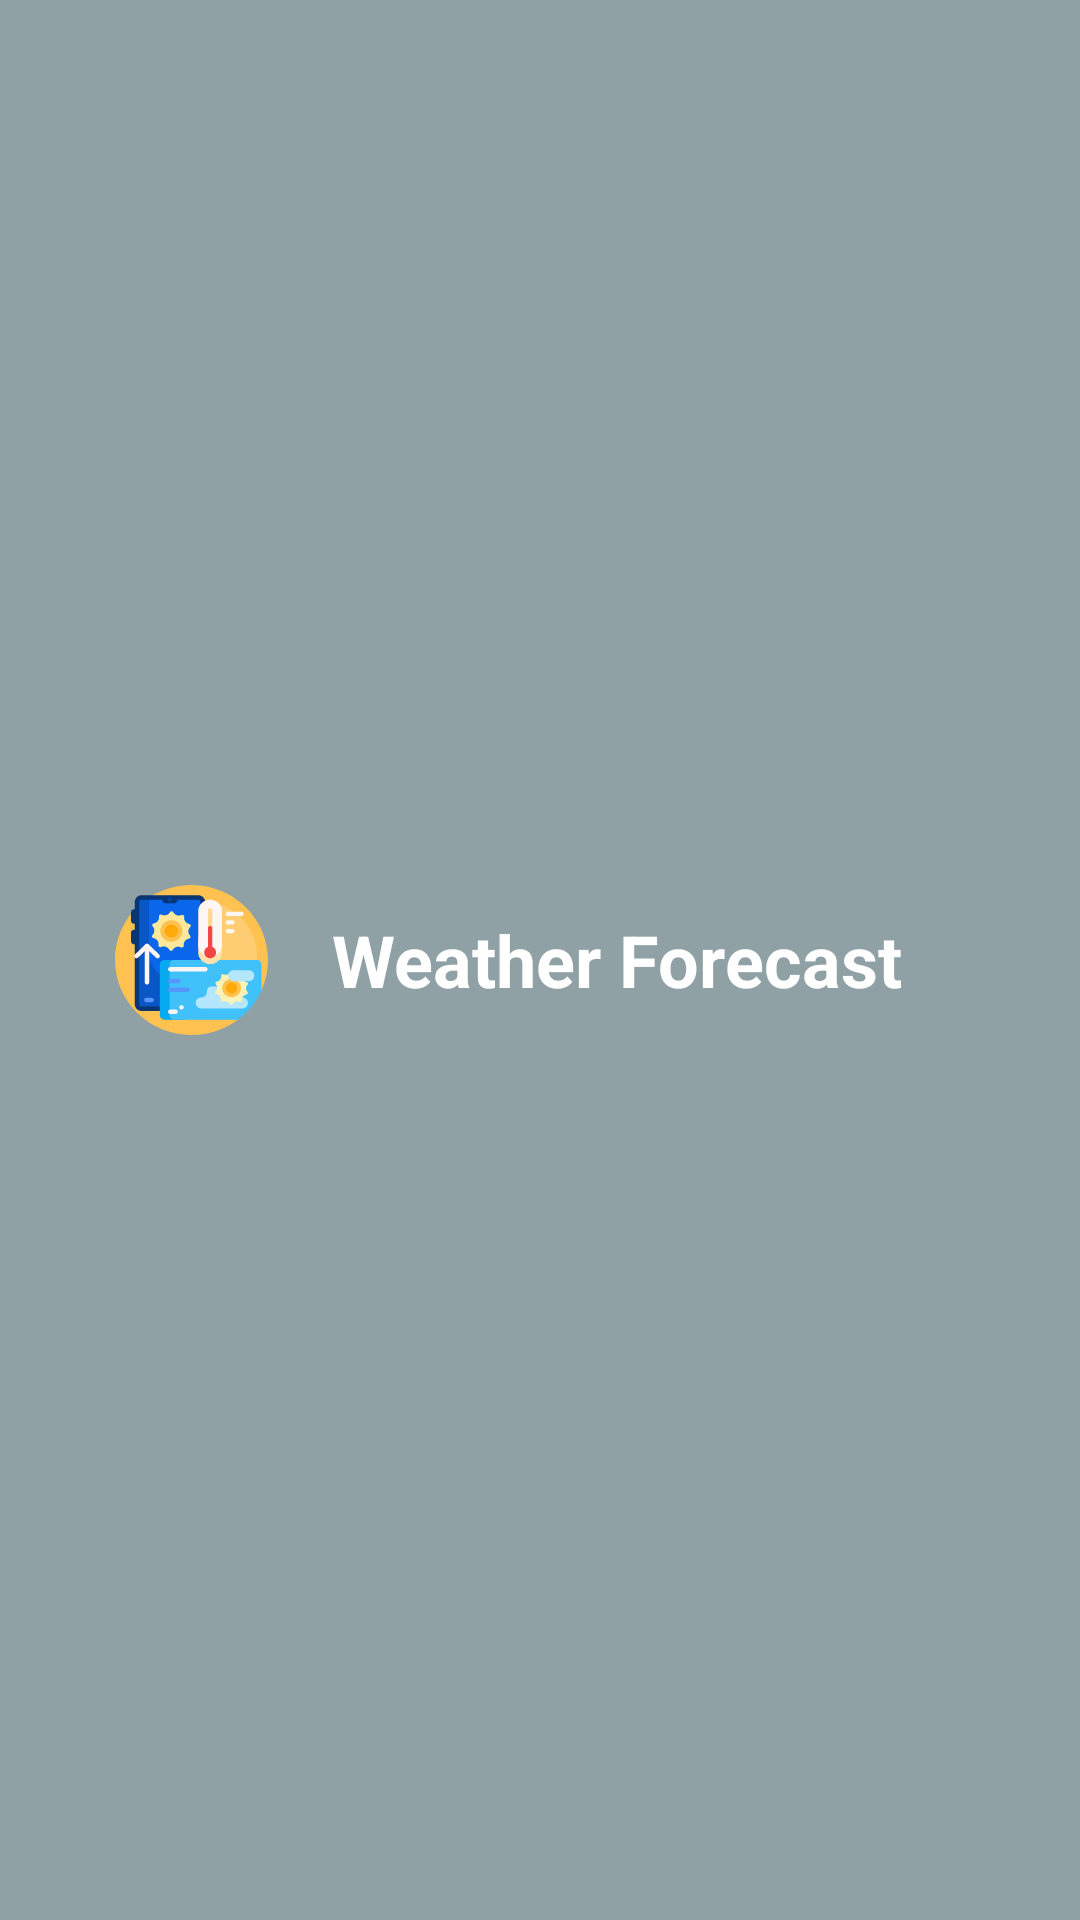

Write the Android layout XML for this screen, with the resource values it uses.
<!-- AndroidManifest.xml: application theme Theme.WeatherForecast -->
<!-- res/layout/notification_view.xml -->
<?xml version="1.0" encoding="UTF-8"?>
<LinearLayout xmlns:android="http://schemas.android.com/apk/res/android"
    xmlns:app="http://schemas.android.com/apk/res-auto"
    xmlns:tools="http://schemas.android.com/tools"
    android:layout_width="fill_parent"
    android:layout_height="fill_parent"
    android:background="#7A183C45"
    android:gravity="center"
    android:orientation="horizontal"
    android:weightSum="100">

    <ImageView
        android:id="@+id/imageView2"
        android:layout_width="0dp"
        android:layout_height="50dp"
        android:layout_weight="30"
        android:background="@drawable/ic_forecast" />

    <TextView
        android:id="@+id/appName"
        android:layout_width="wrap_content"
        android:layout_height="wrap_content"
        android:layout_weight="25"
        android:gravity="center"
        android:text="@string/app_name"
        android:textAppearance="?android:attr/textAppearanceMedium"
        android:textColor="#FFFFFF"
        android:textSize="24sp"
        android:textStyle="bold" />

</LinearLayout>
<!-- resources referenced by this layout -->
<resources>
  <!-- drawable ic_forecast: vector/xml drawable (drawable, 8153 chars, omitted) -->
  <string name="app_name">Weather Forecast</string>
  <style name="Theme.WeatherForecast" parent="Theme.MaterialComponents.DayNight.DarkActionBar">
          
          <item name="colorPrimary">@color/purple_500</item>
          <item name="colorPrimaryVariant">@color/purple_700</item>
          <item name="colorOnPrimary">@color/white</item>
          
          <item name="colorSecondary">@color/teal_200</item>
          <item name="colorSecondaryVariant">@color/teal_700</item>
          <item name="colorOnSecondary">@color/black</item>
          
          <item name="android:statusBarColor" tools:targetApi="l">?attr/colorPrimaryVariant</item>
          
      </style>
  <color name="purple_500">#FF018786</color>
  <color name="purple_700">#FF018786</color>
  <color name="white">#FFFFFFFF</color>
  <color name="teal_200">#FF018786</color>
  <color name="teal_700">#FF018786</color>
  <color name="black">#000000</color>
</resources>
